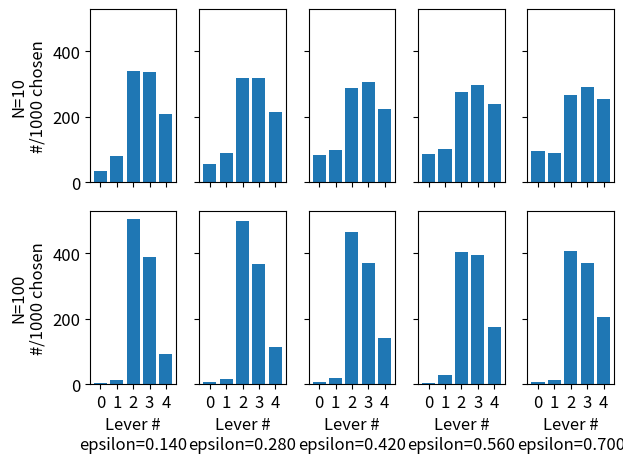

This figure's Python source:
import numpy as np
import matplotlib
from matplotlib import pyplot as plt


class NArmBandit:

    def __init__(self, levers):
        self.num_levers = len(levers)
        self.levers = [{'mean': lever[0], 'stddev': np.sqrt(lever[1])} for lever in levers]

    def pull_lever(self, k):
        lever = self.levers[k]
        return np.random.normal(lever['mean'], lever['stddev'])

    def dumb_choose(self, episodes, k):
        return sum([self.pull_lever(k) for i in range(episodes)])

    def greedy(self, episodes, val_initial=100.0):
        values = val_initial * np.ones(self.num_levers)
        for i in range(episodes):
            best = np.where(values == values.max())[0][0]
            values[best] += (1.0 / (i+1.0)) * (self.pull_lever(best) - values[best])
        return np.where(values == values.max())[0][0]

    def e_greedy(self, episodes, epsilon, val_initial=100.0):
        values = val_initial * np.ones(self.num_levers)
        for i in range(episodes):
            if np.random.rand() < epsilon:
                choice = np.random.randint(0, self.num_levers)
            else:
                choice = np.where(values == values.max())[0][0]

            values[choice] += (1.0 / (i+1.0)) * (self.pull_lever(choice) - values[choice])
        return np.where(values == values.max())[0][0]


def draw_greedy_plot(results):
    matplotlib.rcParams.update({'font.size': 14})
    fig, ax2d = plt.subplots(nrows=len(epoch_counts), ncols=len(start_vals), sharex=True, sharey=True)
    for i, epoch_count in enumerate(epoch_counts):
        print('--Epochs: {}--'.format(epoch_count))
        for j, start_val in enumerate(start_vals):
            ax2d[i, j].bar(range(len(results[i, j])), results[i, j])
            ax2d[i, j].set_xticks(range(bandit.num_levers))

            if i == (len(epoch_counts) - 1):
                ax2d[i, j].set_xlabel('Lever #\nV_i={}'.format(start_val))

            if j == 0:
                ax2d[i, j].set_ylabel('N={}\n#/{} chosen'.format(epoch_count, len(seeds)))

    fig.tight_layout()
    plt.show(fig)


def draw_e_greedy_plot(results):
    matplotlib.rcParams.update({'font.size': 12})
    fig, ax2d = plt.subplots(nrows=len(epoch_counts), ncols=len(epsilons), sharex=True, sharey=True)
    for i, epoch_count in enumerate(epoch_counts):
        print('--Epochs: {}--'.format(epoch_count))
        for j, epsilon in enumerate(epsilons):
            ax2d[i, j].bar(range(len(results[i, j])), results[i, j])
            ax2d[i, j].set_xticks(range(bandit.num_levers))

            if i == (len(epoch_counts) - 1):
                ax2d[i, j].set_xlabel('Lever #\nepsilon={:.3f}'.format(epsilon))

            if j == 0:
                ax2d[i, j].set_ylabel('N={}\n#/{} chosen'.format(epoch_count, len(seeds)))

    fig.tight_layout()
    plt.show(fig)


if __name__ == "__main__":
    bandit = NArmBandit([
        (1, 5),
        (1.5, 1),
        (2, 1),
        (2, 2),
        (1.75, 10)
    ])
    epoch_counts = (10, 100)
    start_vals = range(5)
    greedy_results = np.zeros((len(epoch_counts), len(start_vals), bandit.num_levers), int)
    seeds = range(1000)

    for i, epoch_count in enumerate(epoch_counts):
        for j, start_val in enumerate(start_vals):
            print('----Number of Epochs={}, Start Value={}----'.format(epoch_count, start_val))
            for seed in seeds:
                np.random.seed(seed)
                lever_num = bandit.greedy(epoch_count, start_val)
                greedy_results[i, j, lever_num] += 1
    # draw_greedy_plot(greedy_results)

    e_max = 0.7
    epsilons = np.arange(e_max / 5.0, e_max + e_max / 5.0, e_max / 5.0)
    e_greedy_results = np.zeros((len(epoch_counts), len(epsilons), bandit.num_levers), int)
    for i, epoch_count in enumerate(epoch_counts):
        for k, epsilon in enumerate(epsilons):
            for seed in seeds:
                np.random.seed(seed)
                lever_num = bandit.e_greedy(epoch_count, epsilon, 2.0)
                e_greedy_results[i, k, lever_num] += 1
    draw_e_greedy_plot(e_greedy_results)

